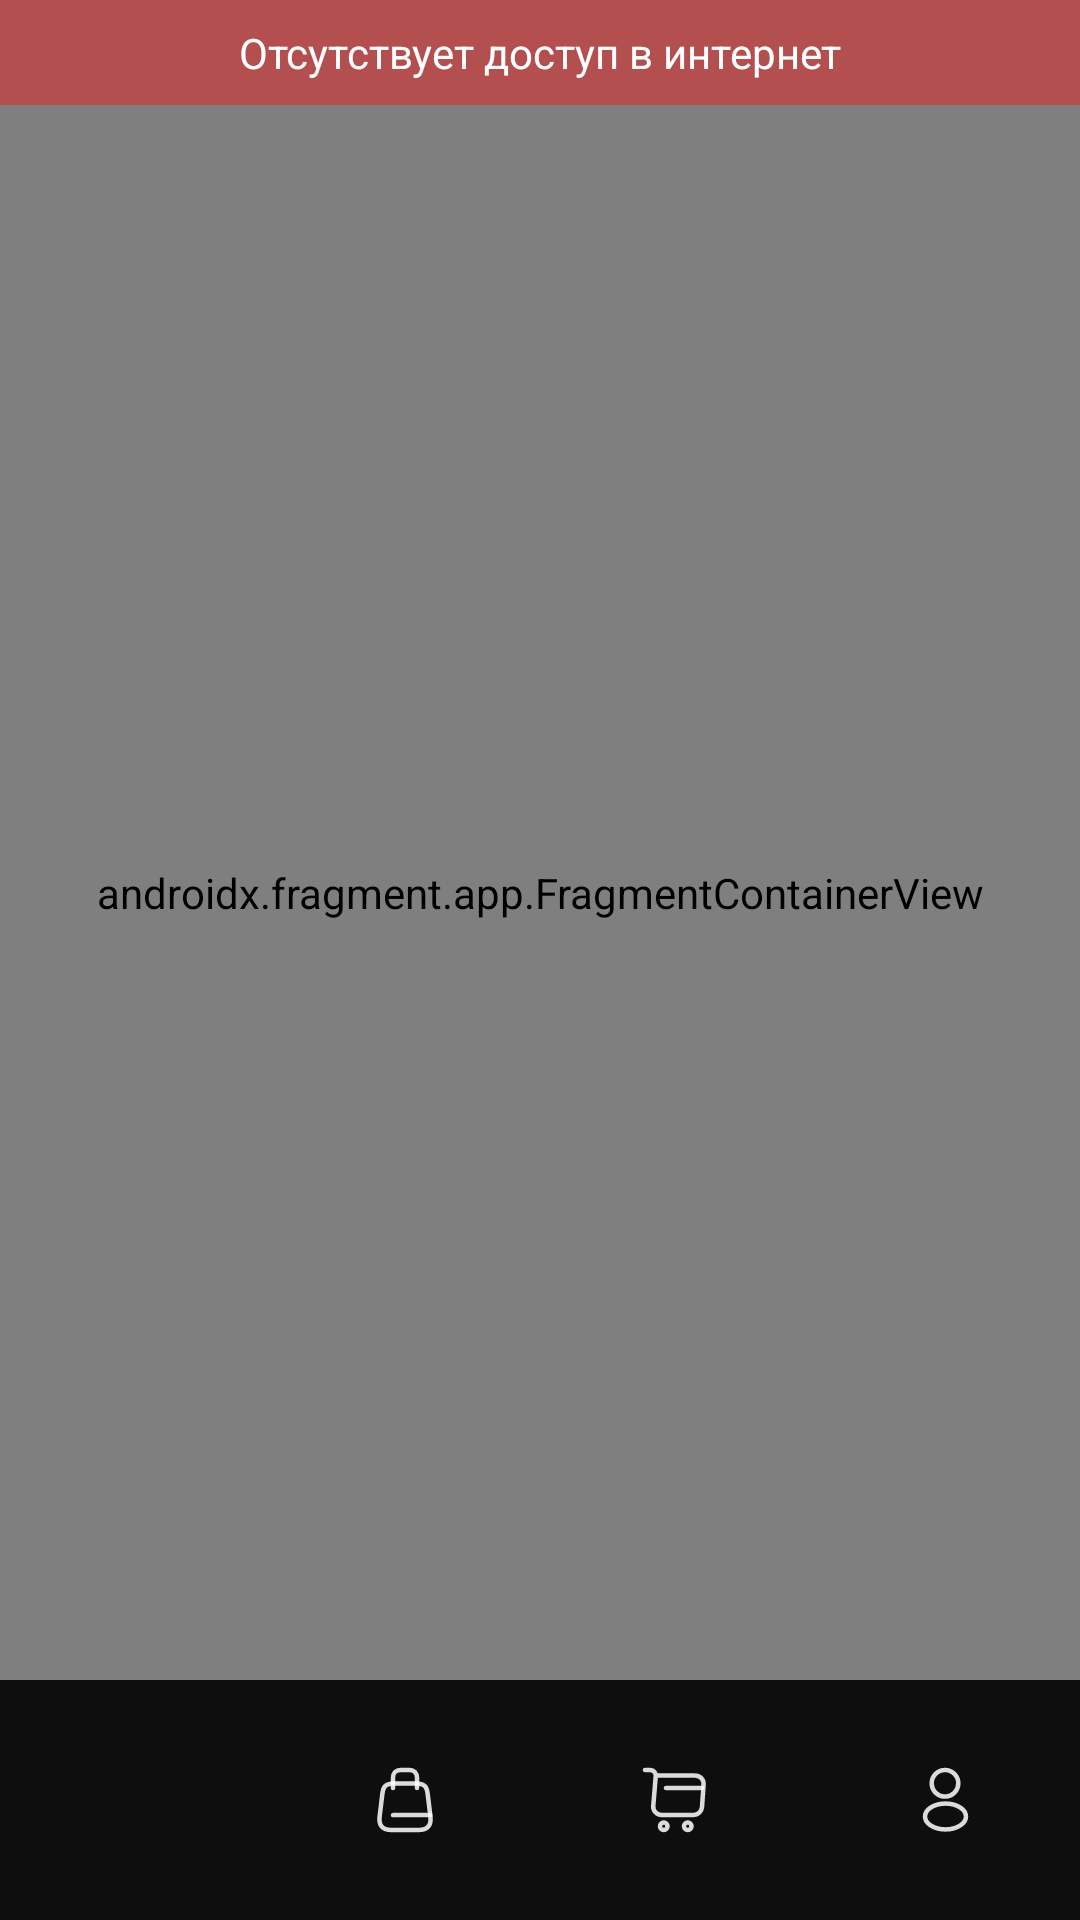

Produce the Android XML layout that renders to this screen, including the resource entries it uses.
<!-- AndroidManifest.xml: activity theme Theme.ShopClothes -->
<!-- res/layout/activity_main.xml -->
<?xml version="1.0" encoding="utf-8"?>
<androidx.constraintlayout.widget.ConstraintLayout xmlns:android="http://schemas.android.com/apk/res/android"
    xmlns:app="http://schemas.android.com/apk/res-auto"
    xmlns:tools="http://schemas.android.com/tools"
    android:layout_width="match_parent"
    android:layout_height="match_parent"
    android:fitsSystemWindows="true"
    tools:context=".presentation.activity.MainActivity">

    <FrameLayout
        android:id="@+id/internetContainer"
        android:layout_width="match_parent"
        android:layout_height="35dp"
        android:background="#B44F4F"
        app:layout_constraintEnd_toEndOf="parent"
        app:layout_constraintStart_toStartOf="parent"
        app:layout_constraintTop_toTopOf="parent">

        <TextView
            android:id="@+id/textView7"
            android:layout_width="match_parent"
            android:layout_height="match_parent"
            android:gravity="center"
            android:text="Отсутствует доступ в интернет"
            android:textColor="#FFFFFF" />
    </FrameLayout>

    <androidx.fragment.app.FragmentContainerView
        android:id="@+id/navFragmentView"
        android:name="androidx.navigation.fragment.NavHostFragment"
        android:layout_width="match_parent"

        android:layout_height="0dp"
        app:layout_constraintBottom_toTopOf="@+id/bottomNavigationView"
        app:layout_constraintEnd_toEndOf="parent"
        app:layout_constraintStart_toStartOf="parent"
        app:layout_constraintTop_toBottomOf="@+id/internetContainer"
        app:navGraph="@navigation/nav_graph" />

    <com.google.android.material.bottomnavigation.BottomNavigationView
        android:id="@+id/bottomNavigationView"
        style="@style/BottomNavigationStyle"
        android:layout_width="match_parent"
        android:layout_height="0dp"
        app:itemHorizontalTranslationEnabled="false"
        app:labelVisibilityMode="unlabeled"

        app:layout_constraintBottom_toBottomOf="parent"
        app:layout_constraintLeft_toLeftOf="parent"
        app:layout_constraintRight_toRightOf="parent"
        app:menu="@menu/bottom_menu_main"
        />


</androidx.constraintlayout.widget.ConstraintLayout>
<!-- resources referenced by this layout -->
<resources>
  <style name="BottomNavigationStyle" parent="Widget.Material3.BottomNavigationView">
          <item name="android:background">@drawable/bottom_navigation_background</item>
          <item name="itemIconTint">@color/bottom_navigation_color</item>
      </style>
  <style name="Theme.ShopClothes" parent="Base.Theme.ShopClothes">
          <item name="android:windowBackground">@color/backgroundWindowBlack</item>
          <item name="android:colorBackground">@color/backgroundWindowBlack</item>
          <item name="android:statusBarColor">@color/gradientNormal</item>
      </style>
  <!-- drawable bottom_navigation_background (drawable) -->
  <?xml version="1.0" encoding="utf-8"?>
  <shape android:shape="rectangle"
      xmlns:android="http://schemas.android.com/apk/res/android">
      <solid android:color="@color/backgroundWindowBlack"/>
  </shape>
  <style name="Base.Theme.ShopClothes" parent="Theme.Material3.DayNight.NoActionBar">
      </style>
  <color name="backgroundWindowBlack">#0E0E0F</color>
  <color name="gradientNormal">#BD5656</color>
</resources>
